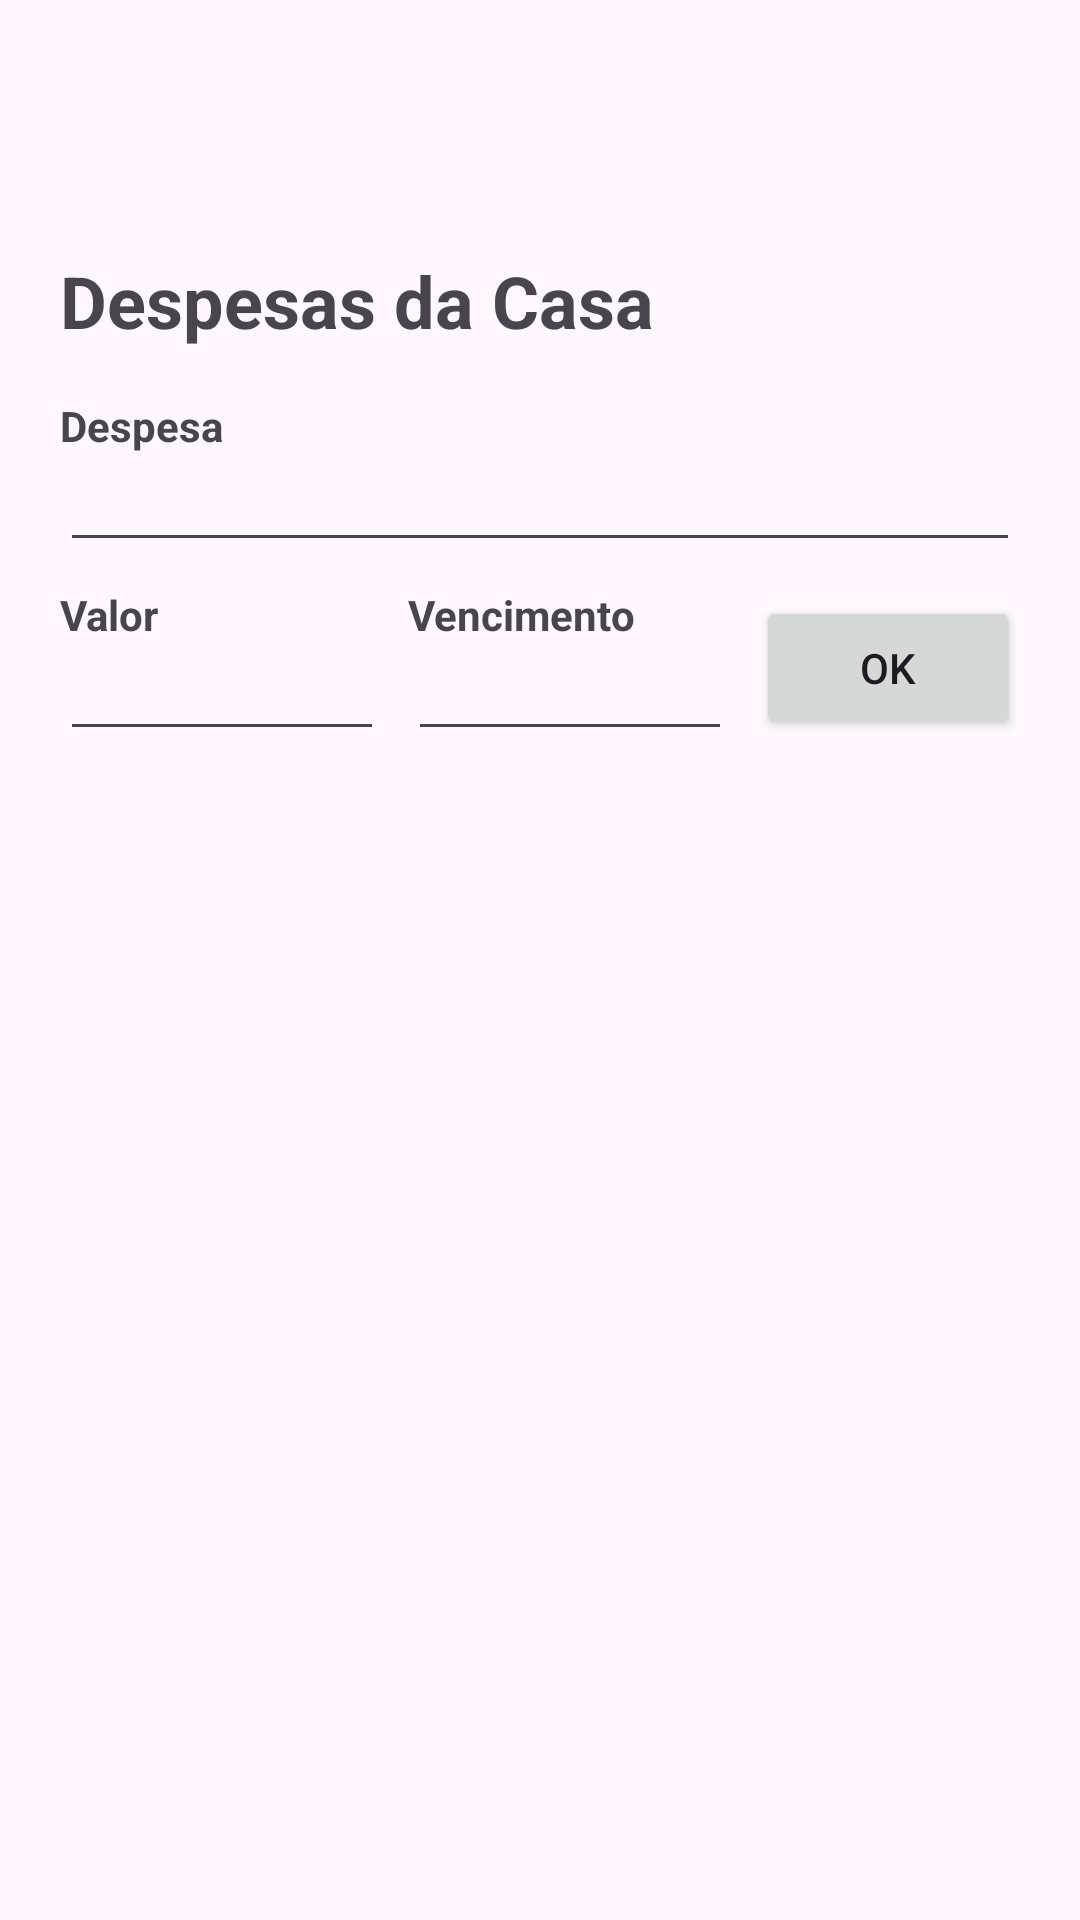

Produce the Android XML layout that renders to this screen, including the resource entries it uses.
<!-- AndroidManifest.xml: application theme Theme.Avaliacao01 -->
<!-- res/layout/activity_conta.xml -->
<?xml version="1.0" encoding="utf-8"?>
<LinearLayout xmlns:android="http://schemas.android.com/apk/res/android"
    xmlns:app="http://schemas.android.com/apk/res-auto"
    android:id="@+id/main"
    android:layout_width="match_parent"
    android:layout_height="match_parent"
    android:orientation="vertical">

    <androidx.appcompat.widget.Toolbar
        android:id="@+id/toolbar"
        android:layout_width="match_parent"
        android:layout_height="?attr/actionBarSize"
        app:title="" />


    <LinearLayout
        android:layout_width="match_parent"
        android:layout_height="0dp"
        android:layout_weight="1"
        android:orientation="vertical"
        android:padding="20dp">

        <TextView
            android:id="@+id/tvTituloCategoria"
            android:layout_width="match_parent"
            android:layout_height="wrap_content"
            android:layout_marginBottom="16dp"
            android:text="Despesas da Casa"
            android:textSize="24sp"
            android:textStyle="bold" />

        <LinearLayout
            android:layout_width="match_parent"
            android:layout_height="wrap_content"
            android:layout_marginBottom="20dp"
            android:orientation="vertical">

            <TextView
                android:layout_width="wrap_content"
                android:layout_height="wrap_content"
                android:text="@string/despesa"
                android:textStyle="bold" />

            <EditText
                android:id="@+id/etDescricao"
                android:layout_width="match_parent"
                android:layout_height="wrap_content"
                android:inputType="text"
                android:textSize="14sp" />

            <LinearLayout
                android:layout_width="match_parent"
                android:layout_height="wrap_content"
                android:layout_marginTop="8dp"
                android:gravity="center_vertical"
                android:orientation="horizontal">

                <LinearLayout
                    android:layout_width="0dp"
                    android:layout_height="wrap_content"
                    android:layout_marginEnd="8dp"
                    android:layout_weight="1"
                    android:orientation="vertical">

                    <TextView
                        android:layout_width="wrap_content"
                        android:layout_height="wrap_content"
                        android:text="@string/valor"
                        android:textStyle="bold" />

                    <EditText
                        android:id="@+id/etValor"
                        android:layout_width="match_parent"
                        android:layout_height="wrap_content"
                        android:inputType="numberDecimal"
                        android:textSize="14sp" />
                </LinearLayout>

                <LinearLayout
                    android:layout_width="0dp"
                    android:layout_height="wrap_content"
                    android:layout_marginEnd="8dp"
                    android:layout_weight="1"
                    android:orientation="vertical">

                    <TextView
                        android:layout_width="wrap_content"
                        android:layout_height="wrap_content"
                        android:text="@string/vencimento"
                        android:textStyle="bold" />

                    <EditText
                        android:id="@+id/etVencimento"
                        android:layout_width="match_parent"
                        android:layout_height="wrap_content"
                        android:inputType="date"
                        android:textSize="14sp" />
                </LinearLayout>

                <Button
                    android:id="@+id/btnOk"
                    android:layout_width="wrap_content"
                    android:layout_height="wrap_content"
                    android:text="@string/ok" />
            </LinearLayout>
        </LinearLayout>

        <ListView
            android:id="@+id/lvDespesas"
            android:layout_width="match_parent"
            android:layout_height="0dp"
            android:layout_weight="1"
            android:divider="#CCCCCC"
            android:dividerHeight="1dp" />

    </LinearLayout>
</LinearLayout>
<!-- resources referenced by this layout -->
<resources>
  <string name="despesa">Despesa</string>
  <string name="ok">OK</string>
  <string name="valor">Valor</string>
  <string name="vencimento">Vencimento</string>
  <style name="Theme.Avaliacao01" parent="Base.Theme.Avaliacao01" />
  <style name="Base.Theme.Avaliacao01" parent="Theme.Material3.DayNight.NoActionBar">
          
          
      </style>
</resources>
